Run: headless pygame with SDL's dummy video driver; simulated clock (each Clock.tick advances the game by its frame time, no real sleeping); random seed 0; keys injected as events and as key.get_pressed() state; mouse plan: one left click at the window centre at the start of phase 2, then a move to the lower-right quarter at the start of phase 3.
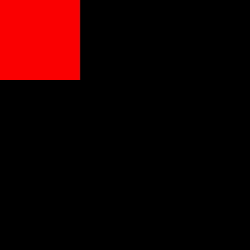
Frame 1 of 4 · flips 1–60 · no input
Frame 2 of 4 · flips 61–180 · clicked the window centre · tapped SPACE, RETURN · held RIGHT (→), D · screen unchanged from frame 1, image omitted
Frame 3 of 4 · flips 181–300 · moved the mouse to the lower-right quarter · held DOWN (↓), S · screen unchanged from frame 2, image omitted
Frame 4 of 4 · flips 301–420 · held LEFT (←), A, UP (↑), W · screen unchanged from frame 3, image omitted

The pygame program that drew these frames:

import pygame
pygame.init()
size = w, h = 250, 250
x, y = 0, 0
x_, y_ = 0, 0
screen = pygame.display.set_mode(size)
running, moving = True, False
while running:
    for event in pygame.event.get():
        if event.type == pygame.QUIT:
            running = False
        if event.type == pygame.MOUSEBUTTONDOWN and event.button == 1:
            if x < event.pos[0] < x + 100 and y < event.pos[1] < y + 100:
                moving = True
        if event.type == pygame.MOUSEMOTION:
            if moving:
                x_, y_ = event.rel
                x += x_
                y += y_
        if event.type == pygame.MOUSEBUTTONUP and event.button == 1:
            moving = False
    pygame.draw.rect(screen, (250, 0, 0), (x, y, 80, 80))
    pygame.display.flip()
    screen.fill((0, 0, 0))
pygame.quit()
